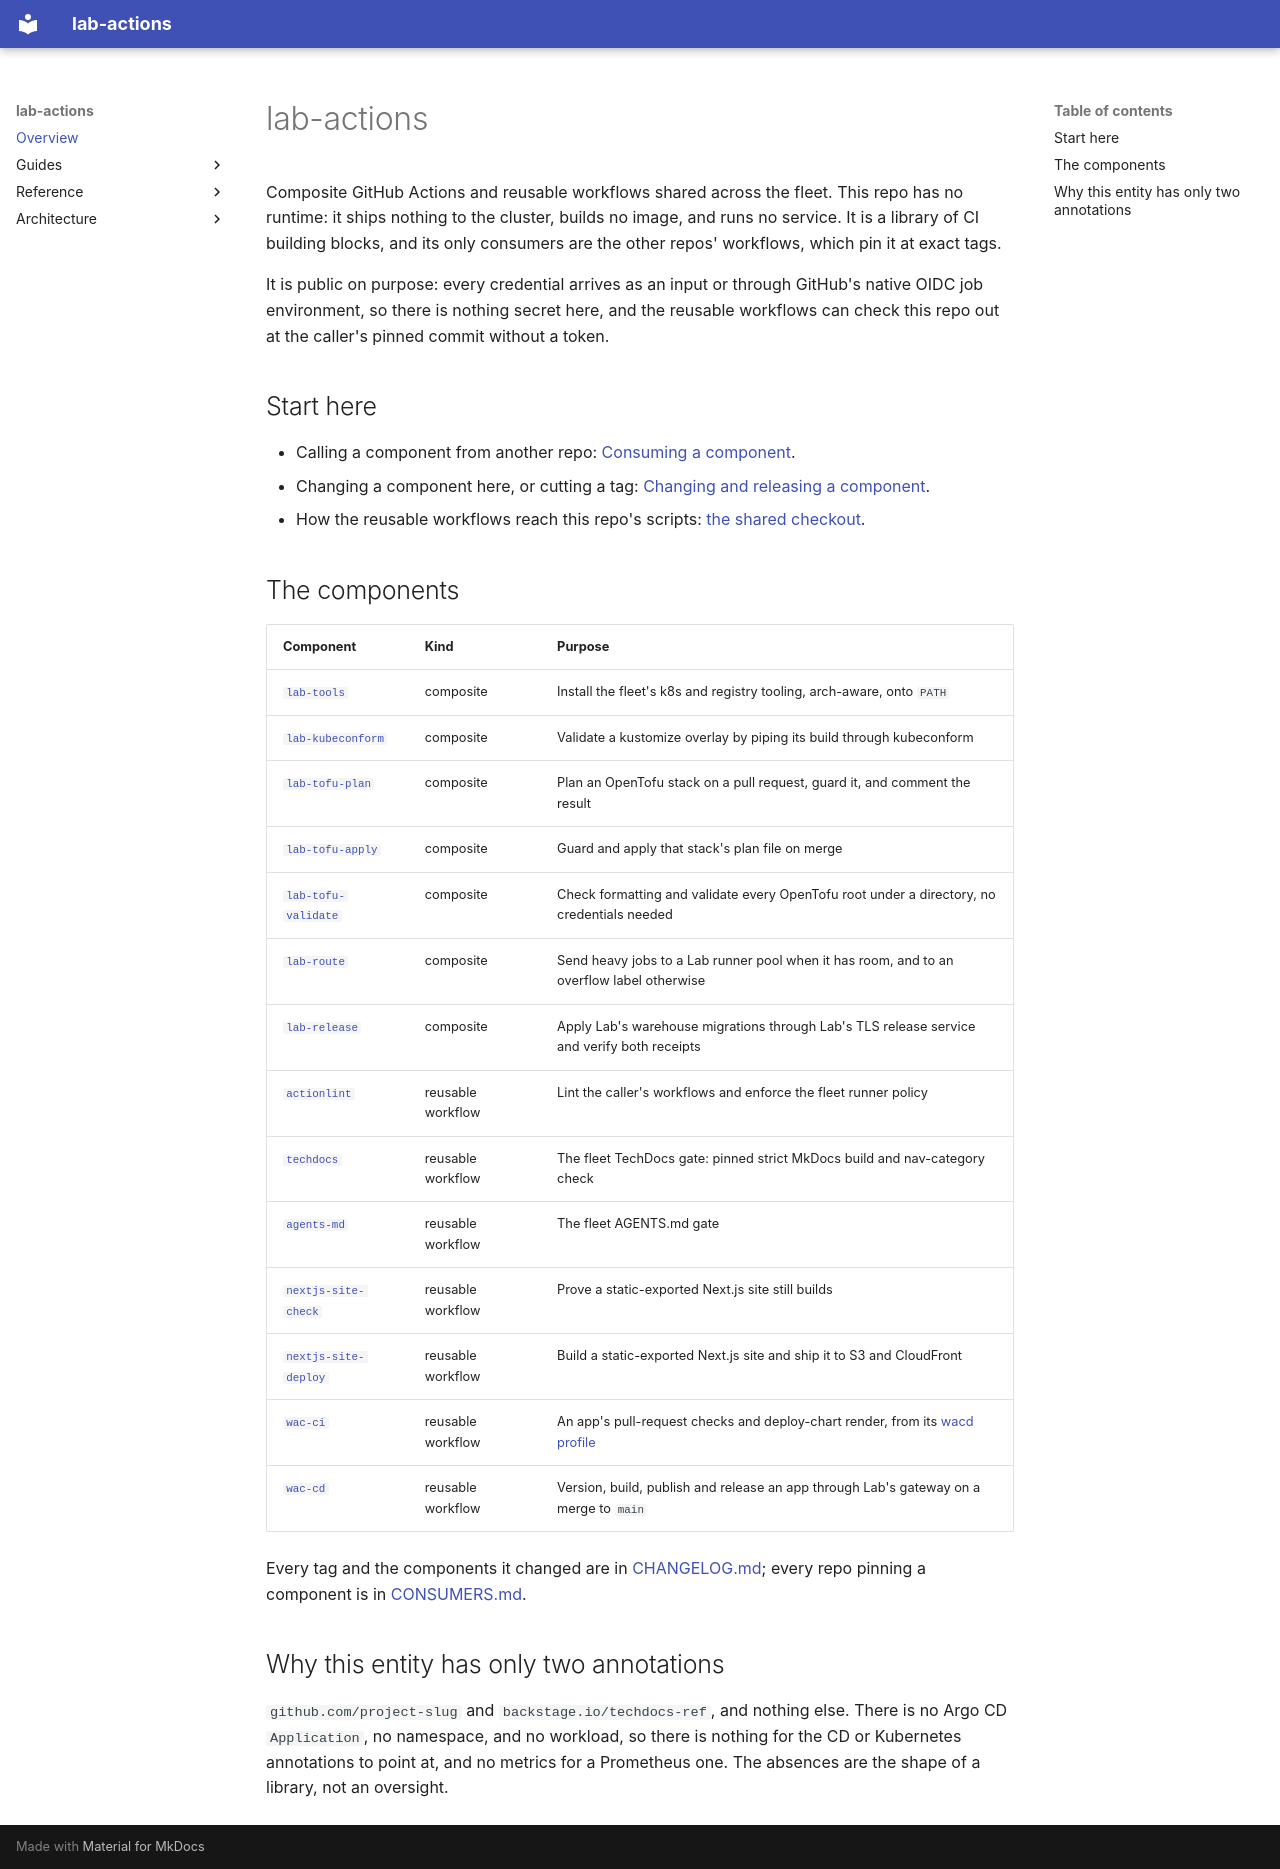

repository: willfell/wac.lab.actions · page: index.html · generator: mkdocs

# lab-actions

Composite GitHub Actions and reusable workflows shared across the fleet. This
repo has no runtime: it ships nothing to the cluster, builds no image, and runs
no service. It is a library of CI building blocks, and its only consumers are
the other repos' workflows, which pin it at exact tags.

It is public on purpose: every credential arrives as an input or through
GitHub's native OIDC job environment, so there is nothing secret here, and the
reusable workflows can check this repo out at the caller's pinned commit
without a token.

## Start here

- Calling a component from another repo: [Consuming a component](guides/consuming.md).
- Changing a component here, or cutting a tag: [Changing and releasing a component](guides/releasing.md).
- How the reusable workflows reach this repo's scripts: [the shared checkout](architecture/shared-checkout.md).

## The components

| Component | Kind | Purpose |
| --- | --- | --- |
| [`lab-tools`](reference/lab-tools.md) | composite | Install the fleet's k8s and registry tooling, arch-aware, onto `PATH` |
| [`lab-kubeconform`](reference/lab-kubeconform.md) | composite | Validate a kustomize overlay by piping its build through kubeconform |
| [`lab-tofu-plan`](reference/opentofu.md) | composite | Plan an OpenTofu stack on a pull request, guard it, and comment the result |
| [`lab-tofu-apply`](reference/opentofu.md) | composite | Guard and apply that stack's plan file on merge |
| [`lab-tofu-validate`](reference/opentofu.md) | composite | Check formatting and validate every OpenTofu root under a directory, no credentials needed |
| [`lab-route`](reference/lab-route.md) | composite | Send heavy jobs to a Lab runner pool when it has room, and to an overflow label otherwise |
| [`lab-release`](reference/lab-release.md) | composite | Apply Lab's warehouse migrations through Lab's TLS release service and verify both receipts |
| [`actionlint`](reference/actionlint.md) | reusable workflow | Lint the caller's workflows and enforce the fleet runner policy |
| [`techdocs`](reference/techdocs.md) | reusable workflow | The fleet TechDocs gate: pinned strict MkDocs build and nav-category check |
| [`agents-md`](reference/agents-md.md) | reusable workflow | The fleet AGENTS.md gate |
| [`nextjs-site-check`](reference/nextjs-site.md) | reusable workflow | Prove a static-exported Next.js site still builds |
| [`nextjs-site-deploy`](reference/nextjs-site.md) | reusable workflow | Build a static-exported Next.js site and ship it to S3 and CloudFront |
| [`wac-ci`](reference/wac-ci.md) | reusable workflow | An app's pull-request checks and deploy-chart render, from its [wacd profile](reference/wacd-profile.md) |
| [`wac-cd`](reference/wac-cd.md) | reusable workflow | Version, build, publish and release an app through Lab's gateway on a merge to `main` |

Every tag and the components it changed are in
[CHANGELOG.md](https://github.com/willfell/wac.lab.actions/blob/main/CHANGELOG.md);
every repo pinning a component is in
[CONSUMERS.md](https://github.com/willfell/wac.lab.actions/blob/main/CONSUMERS.md).

## Why this entity has only two annotations

`github.com/project-slug` and `backstage.io/techdocs-ref`, and nothing else.
There is no Argo CD `Application`, no namespace, and no workload, so there is
nothing for the CD or Kubernetes annotations to point at, and no metrics for a
Prometheus one. The absences are the shape of a library, not an oversight.
